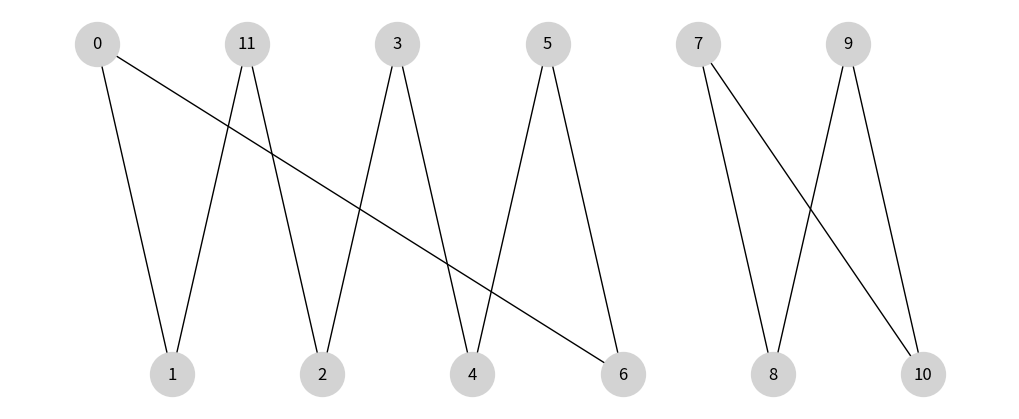

Here is the Python script that generated this plot:
import numpy as np
import networkx as nx
import matplotlib.pyplot as plt

def ist_bipartit_und_grad_2(adj_matrix):
    n = len(adj_matrix)
    # Grad überprüfen
    for i in range(n):
        if sum(adj_matrix[i]) != 2:
            raise ValueError(f"Knoten {i} hat Grad {sum(adj_matrix[i])} (≠ 2)")

    # Bipartit-Test mit BFS
    layer = [-1] * n  # -1 = nicht besucht, 0 und 1 = Layer
    for start in range(n):
        if layer[start] == -1:
            queue = [start]
            layer[start] = 0
            while queue:
                node = queue.pop(0)
                for nachbar, verbunden in enumerate(adj_matrix[node]):
                    if verbunden:
                        if layer[nachbar] == -1:
                            layer[nachbar] = 1 - layer[node]
                            queue.append(nachbar)
                        elif layer[nachbar] == layer[node]:
                            raise ValueError("Graph ist nicht bipartit")
    return layer

def baue_2layer_zeichnung(adj_matrix, layer):
    n = len(adj_matrix)
    besucht = [False] * n
    pos = {}
    layer0_x = 0
    layer1_x = 0
    G = nx.Graph()
    
    for start in range(n):
        if besucht[start]:
            continue
        pfad = [] # Starte neuen Pfad einer Zusammenhangskomponente
        current = start
        prev = -1
        # Konstruiere Pfad
        while not besucht[current]:
            besucht[current] = True
            pfad.append(current)
            nachbarn = [i for i, v in enumerate(adj_matrix[current]) if v and i != prev]
            if not nachbarn:
                break
            prev = current
            current = nachbarn[0]
        
        # Platziere Pfad in Layer 0 und 1
        x = max(layer0_x, layer1_x) # Pfade werden nebeneinander gezeichnet
        for idx, node in enumerate(pfad):
            if layer[node] == 0:
                pos[node] = (x, 0)
                x += 1
                layer0_x = x
            else:
                pos[node] = (x, -1)
                x += 1
                layer1_x = x

        # Kanten hinzufügen
        for i in range(len(pfad)):
            for j in range(i + 1, len(pfad)):
                if adj_matrix[pfad[i]][pfad[j]]:
                    G.add_edge(pfad[i], pfad[j])

    return G, pos


# Graph auf 2 Layer zeichnen
def zeichne_graph(G, pos, dateiname="drawing.png"):
    plt.figure(figsize=(10, 4))
    nx.draw(G, pos, with_labels=True, node_color="lightgray", edge_color="black", node_size=1000)
    plt.axis('off')
    plt.tight_layout()
    plt.savefig(dateiname, dpi=300)


# Beispiele
adj_matrix1 = [
    [0,1,1,0,0,0],  
    [1,0,0,1,0,0],  
    [1,0,0,0,1,0],  
    [0,1,0,0,0,1],  
    [0,0,1,0,0,1],  
    [0,0,0,1,1,0]   
]

adj_matrix2 = [
    [0,1,0,0,0,0,1,0,0,0,0,0],  
    [1,0,0,0,0,0,0,0,0,0,0,1],   
    [0,0,0,1,0,0,0,0,0,0,0,1],  
    [0,0,1,0,1,0,0,0,0,0,0,0],  
    [0,0,0,1,0,1,0,0,0,0,0,0], 
    [0,0,0,0,1,0,1,0,0,0,0,0],
    [1,0,0,0,0,1,0,0,0,0,0,0],
    [0,0,0,0,0,0,0,0,1,0,1,0],
    [0,0,0,0,0,0,0,1,0,1,0,0],
    [0,0,0,0,0,0,0,0,1,0,1,0],
    [0,0,0,0,0,0,0,1,0,1,0,0],
    [0,1,1,0,0,0,0,0,0,0,0,0]  
]

# nicht Grad 2 überall
adj_matrix3 = [
    [0,1,1,1,0,0],  
    [1,0,0,1,0,0], 
    [1,0,1,0,1,0],  
    [0,1,0,0,0,1],  
    [0,1,1,0,1,1],  
    [0,0,0,1,1,0]
]

# nicht bipartit
adj_matrix4 = [
    [0,1,0,1],  
    [1,0,0,1],  
    [1,0,0,1],  
    [1,1,0,0]  
]

# Beispiel zum Testen einsetzen
adj_matrix = np.array(adj_matrix2)

try:
    layer = ist_bipartit_und_grad_2(adj_matrix)
    G, pos = baue_2layer_zeichnung(adj_matrix, layer)
    zeichne_graph(G, pos)
except ValueError as e:
    print("Fehler:", e)
